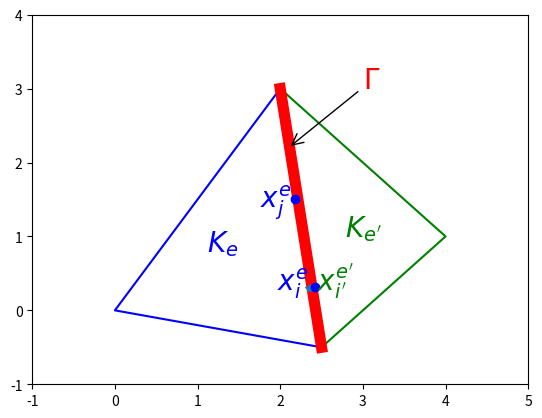

Reproduce this figure in Python. (Note: this script raises an exception after producing the figure.)
#!/usr/bin/env python
# encoding: utf-8
"""
@version: Python 2.7.6 [MSC v.1500 32 bit (Intel)] on win32
@author: BingZhen Zhou
@contact: 953129171@qq.com
@file: LR
@time: 2016-06-07 19:16
"""
import numpy as np
import matplotlib.pyplot as plt

#设置坐标轴的范围
plt.xlim(-1,5)
plt.ylim(-1,4)

#画两个三角形
plt.plot([2,0,2.5],[3,0,-0.5],"b")
plt.plot([2.5,4,2],[-0.5,1,3],"g")

plt.plot([2,2.5],[3,-0.5],"r", linewidth=8)

plotpoint1 = plt.plot([2.18],[1.5],'bo')
plotpoint = plt.plot([2.35],[0.3],'*')
plotpoint = plt.plot([2.42],[0.31],'bo')
plt.text(1.95,1.4,r'$x^e_j$',color="blue",fontsize=20,ha="center")
plt.text(2.15,0.27,r'$x^e_{i}$',color="blue",fontsize=20,ha="center")
plt.text(2.67,0.28,r"$x^{e'}_{i'}$",color="green",fontsize=20,ha="center")

plt.annotate(r'$\Gamma$',(2.1,2.2),(3,3),fontsize=20,arrowprops={"arrowstyle": "->"},color="red")
plt.text(1.3,0.8,r'$K_e$',color="blue",fontsize=20,ha="center")
plt.text(3,1,r"$K_{e'}$",color="green",fontsize=20,ha="center")
plt.savefig("LR.pdf",dip=120)
plt.show()